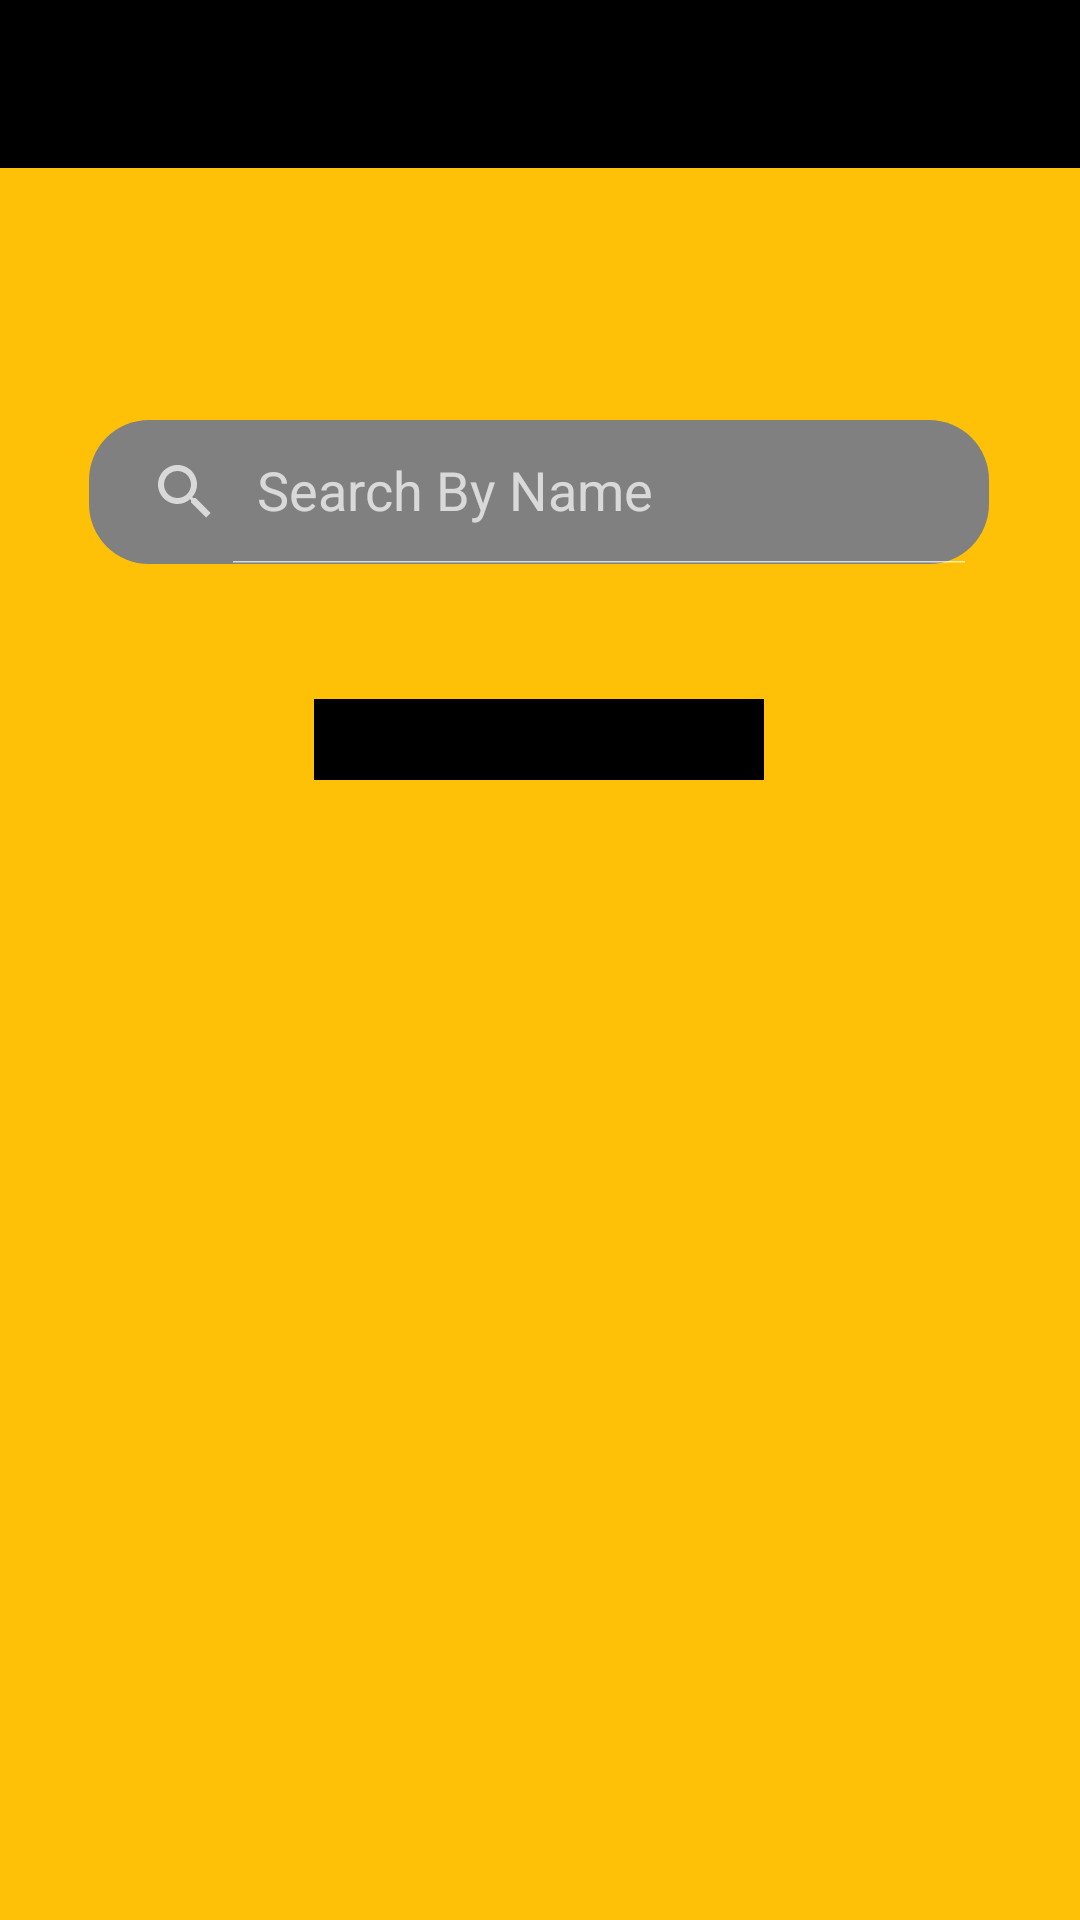

Write the Android layout XML for this screen, with the resource values it uses.
<!-- AndroidManifest.xml: application theme Theme.Greenlight -->
<!-- res/layout/employee_display_layout.xml -->
<?xml version="1.0" encoding="utf-8"?>
<androidx.constraintlayout.widget.ConstraintLayout xmlns:android="http://schemas.android.com/apk/res/android"
    xmlns:app="http://schemas.android.com/apk/res-auto"
    xmlns:tools="http://schemas.android.com/tools"
    android:layout_width="match_parent"
    android:layout_height="match_parent"
    android:background="@color/yellow">

    <include
        android:id="@+id/toolbarMidline"
        layout="@layout/toolbar"
        android:layout_width="match_parent"
        android:layout_height="wrap_content"
        app:layout_constraintEnd_toEndOf="parent"
        app:layout_constraintStart_toStartOf="parent"
        app:layout_constraintTop_toTopOf="parent" />


    <TextView
        android:id="@+id/textView"
        android:layout_width="wrap_content"
        android:layout_height="wrap_content"
        android:layout_marginTop="16dp"
        android:textColor="@color/black"
        android:textSize="22sp"
        android:textStyle="bold"
        app:layout_constraintEnd_toEndOf="parent"
        app:layout_constraintHorizontal_bias="0.498"
        app:layout_constraintStart_toStartOf="parent"
        app:layout_constraintTop_toBottomOf="@+id/toolbarMidline" />

    <androidx.appcompat.widget.SearchView
        android:id="@+id/searchview_childlist"
        android:layout_width="300dp"
        android:layout_height="wrap_content"
        android:layout_marginTop="84dp"
        android:background="@drawable/bg_searchview"
        app:defaultQueryHint=" Search By Name"
        app:iconifiedByDefault="false"
        app:queryHint="@string/search_name"
        app:layout_constraintEnd_toEndOf="parent"
        app:layout_constraintHorizontal_bias="0.495"
        app:layout_constraintStart_toStartOf="parent"
        app:layout_constraintTop_toBottomOf="@+id/toolbarMidline"
        tools:ignore="MissingConstraints" />

    <TextView
        android:id="@+id/title"
        android:layout_width="150dp"
        android:layout_height="wrap_content"
        android:layout_marginTop="8dp"
        android:background="@color/black"
        android:gravity="center"
        android:textColor="@color/white"
        android:textSize="20sp"
        app:layout_constraintBottom_toTopOf="@+id/recycler_view123"
        app:layout_constraintEnd_toEndOf="@+id/toolbarMidline"
        app:layout_constraintHorizontal_bias="0.498"
        app:layout_constraintStart_toStartOf="parent"
        app:layout_constraintTop_toBottomOf="@+id/textView"
        app:layout_constraintVertical_bias="1.0" />

    <androidx.recyclerview.widget.RecyclerView
        android:id="@+id/recycler_view123"
        android:layout_width="150dp"
        android:layout_height="wrap_content"
        android:layout_marginTop="72dp"
        android:background="@color/gray"
        app:layout_constraintEnd_toEndOf="parent"
        app:layout_constraintHorizontal_bias="0.498"
        app:layout_constraintStart_toStartOf="parent"
        app:layout_constraintTop_toBottomOf="@+id/searchview_childlist"
        tools:itemCount="8"
        tools:listitem="@layout/activity_incomplete_list" />

</androidx.constraintlayout.widget.ConstraintLayout>
<!-- res/layout/toolbar.xml (included above) -->
<?xml version="1.0" encoding="utf-8"?>
<androidx.appcompat.widget.Toolbar xmlns:android="http://schemas.android.com/apk/res/android"
    xmlns:app="http://schemas.android.com/apk/res-auto"
    android:id="@+id/toolbar"
    android:layout_width="match_parent"
    android:layout_height="?attr/actionBarSize"
    android:background="@color/black"
    android:fitsSystemWindows="true"
    app:theme="@style/ToolbarStyle">

    <TextView
        android:id="@+id/toolbar_title"
        android:layout_width="match_parent"
        android:layout_height="match_parent"
        android:gravity="center"
        android:textColor="@color/yellow"
        android:textSize="22sp"
        android:textStyle="bold" />

</androidx.appcompat.widget.Toolbar>
<!-- res/layout/activity_incomplete_list.xml (included above) -->
<?xml version="1.0" encoding="utf-8"?>
<androidx.constraintlayout.widget.ConstraintLayout xmlns:android="http://schemas.android.com/apk/res/android"
    xmlns:app="http://schemas.android.com/apk/res-auto"
    xmlns:tools="http://schemas.android.com/tools"
    android:id="@+id/constraint_layout_root"
    android:layout_width="match_parent"
    android:background="@color/white"
    android:layout_height="wrap_content">


            <TextView
                android:id="@+id/textview_name"
                android:layout_width="match_parent"
                android:textColor="@color/purple_700"
                android:layout_height="match_parent"
                android:gravity="center"
                android:textSize="20sp"
                app:layout_constraintBottom_toBottomOf="parent"
                app:layout_constraintTop_toTopOf="parent"
                tools:text="@tools:sample/full_names" />
</androidx.constraintlayout.widget.ConstraintLayout>
<!-- resources referenced by this layout -->
<resources>
  <color name="black">#FF000000</color>
  <color name="gray">#808080</color>
  <color name="purple_700">#FF3700B3</color>
  <color name="white">#FFFFFFFF</color>
  <color name="yellow">#FFC107</color>
  <!-- drawable bg_searchview (drawable-v24) -->
  <shape xmlns:android="http://schemas.android.com/apk/res/android"
      android:shape="rectangle">
      <solid android:color="@color/gray" />
      <corners android:radius="20dip" />
  </shape>
  <string name="search_name">Search By Name</string>
  <style name="ToolbarStyle" parent="@style/ThemeOverlay.AppCompat.ActionBar">
          
          <item name="colorControlNormal">@color/white</item>
      </style>
  <style name="Theme.Greenlight" parent="Theme.AppCompat.NoActionBar">
          
          <item name="colorPrimary">@color/black</item>
          <item name="colorPrimaryVariant">@color/purple_700</item>
          <item name="colorOnPrimary">@color/purple_700</item>
          
          <item name="colorSecondary">@color/teal_200</item>
          <item name="colorSecondaryVariant">@color/gray</item>
          <item name="colorOnSecondary">@color/black</item>
          
          <item name="android:statusBarColor" tools:targetApi="l">?attr/colorPrimaryVariant</item>
          
      </style>
  <color name="teal_200">#FF03DAC5</color>
</resources>
